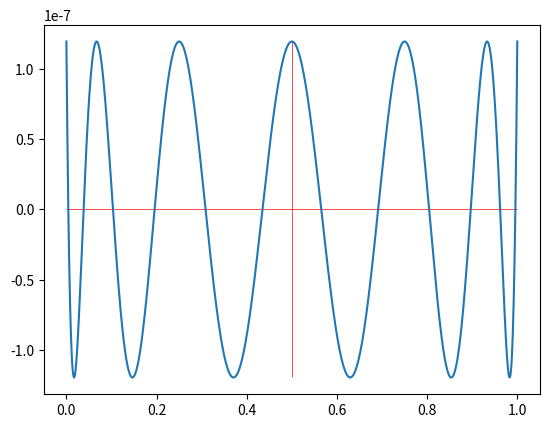

Write Python code to recreate this figure.
import numpy as np
import matplotlib.pyplot as plt

def psi(t, tpts):
    z = np.ones_like(t)
    for ti in tpts:
        z *= (t - ti)
    return z

n = 12
tpts = np.linspace(0,1,n)
tpts = (np.cos((2*np.arange(1,n+1)-1)/(2*n) * np.pi) + 1) / 2
t = np.linspace(0,1,1000)

m = np.abs(psi(t, tpts)).max()
plt.hlines(0, t.min(), t.max(), 'r', lw=0.5)
plt.vlines(0.5, -m, m, 'r', lw=0.5)

plt.plot(t, psi(t, tpts))